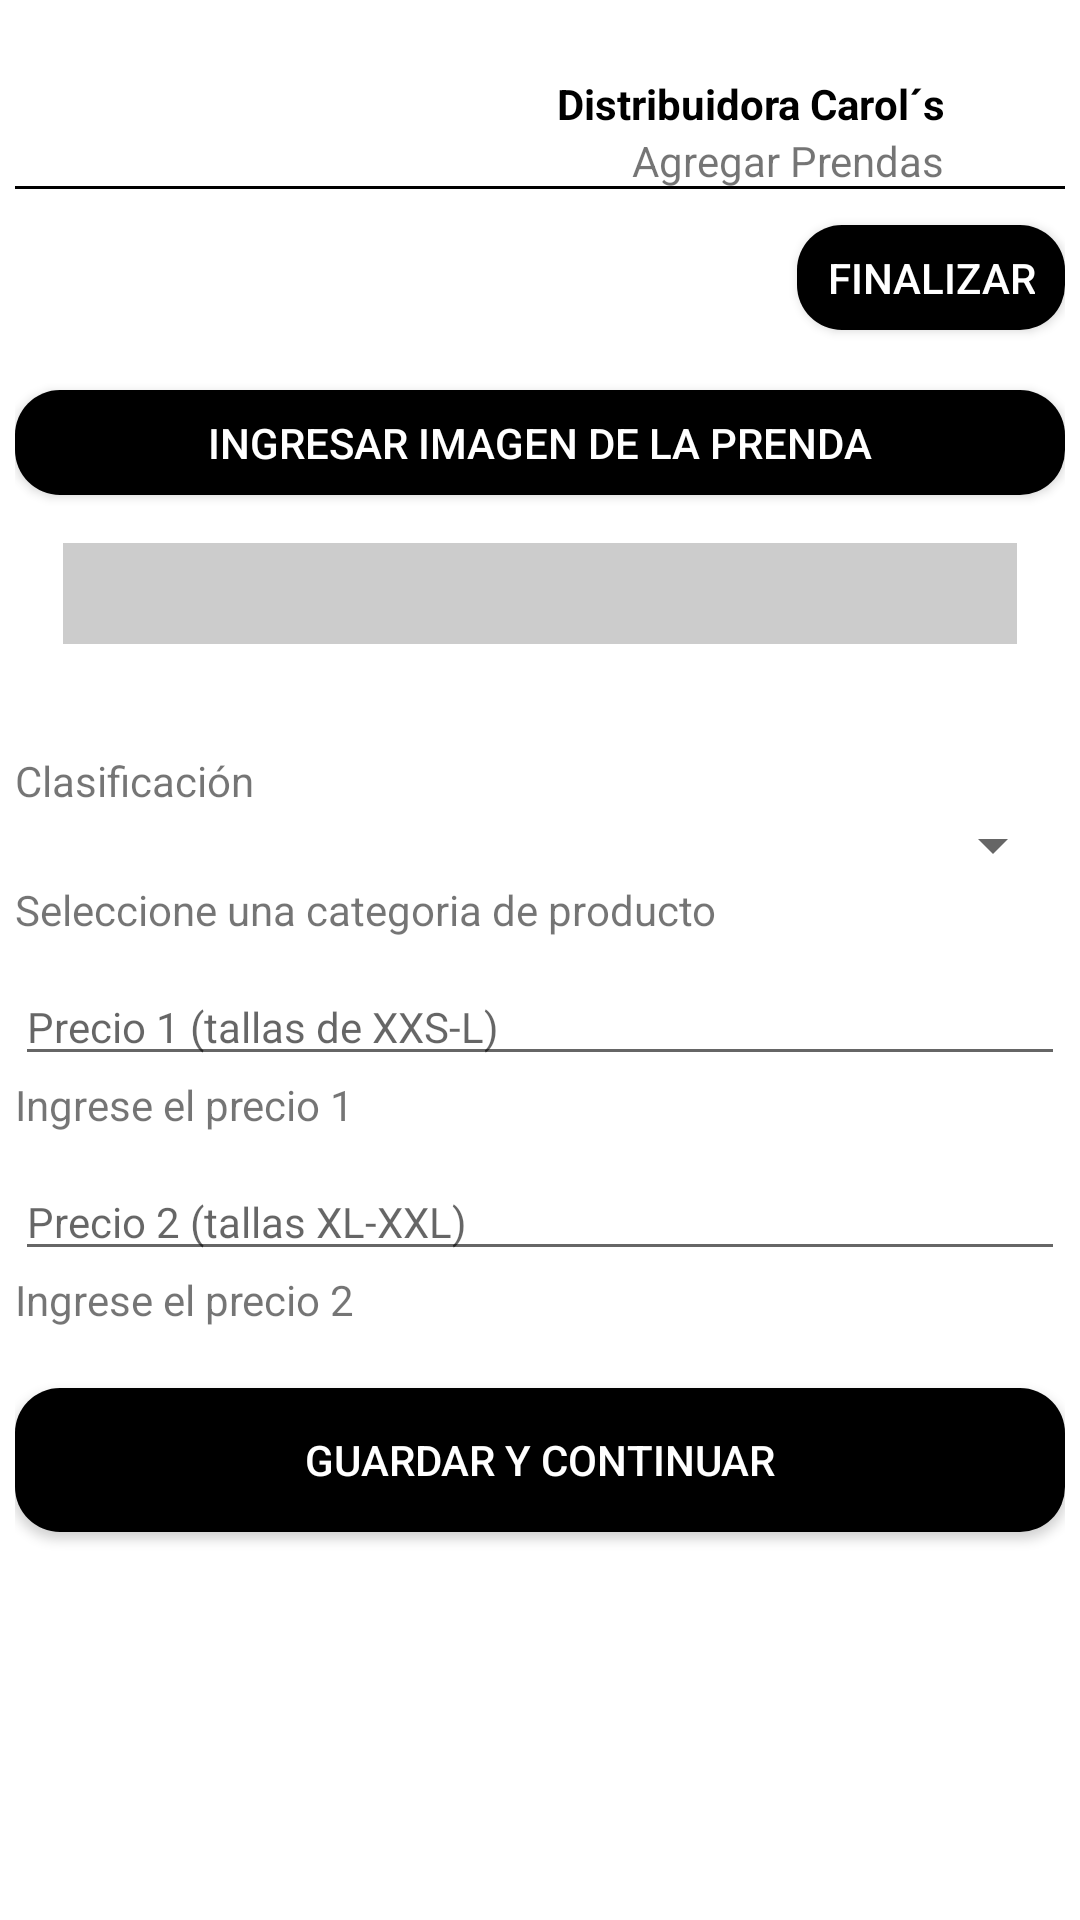

This screen was rendered from an Android layout file. Write that file and the resources it references.
<!-- AndroidManifest.xml: application theme Theme.AppCompat.Light.NoActionBar -->
<!-- res/layout/activity_agregar_prendas.xml -->
<?xml version="1.0" encoding="utf-8"?>
<LinearLayout xmlns:android="http://schemas.android.com/apk/res/android"
    xmlns:app="http://schemas.android.com/apk/res-auto"
    xmlns:tools="http://schemas.android.com/tools"
    android:id="@+id/main"
    android:orientation="vertical"
    android:padding="5dp"
    android:background="@color/white"
    android:layout_width="match_parent"
    android:layout_height="match_parent"
    tools:context=".AgregarPrendas">

    <androidx.constraintlayout.widget.ConstraintLayout
        android:layout_marginTop="20dp"
        android:layout_width="match_parent"
        android:layout_height="40dp">

        <TextView
            android:id="@+id/textView4"
            android:layout_width="wrap_content"
            android:layout_height="wrap_content"
            android:text="Distribuidora Carol´s"
            android:textColor="@color/black"
            android:textStyle="bold"
            app:layout_constraintEnd_toStartOf="@+id/imgLogo"
            app:layout_constraintTop_toTopOf="parent" />

        <TextView
            android:id="@+id/textView5"
            android:layout_width="wrap_content"
            android:layout_height="wrap_content"
            android:text="Agregar Prendas"
            app:layout_constraintEnd_toStartOf="@+id/imgLogo"
            app:layout_constraintTop_toBottomOf="@+id/textView4" />

        <View
            android:id="@+id/view3"
            android:layout_width="match_parent"
            android:layout_height="1dp"
            android:background="@color/black"
            app:layout_constraintBottom_toBottomOf="@+id/textView5" />

        <ImageView
            android:id="@+id/imgLogo"
            android:layout_width="40dp"
            android:layout_height="40dp"
            app:layout_constraintEnd_toEndOf="parent"
            app:layout_constraintTop_toTopOf="parent"
            app:srcCompat="@drawable/iconosf" />
    </androidx.constraintlayout.widget.ConstraintLayout>

    <ScrollView
        android:id="@+id/scrollAgregarPrendas"
        android:layout_width="match_parent"
        android:layout_height="match_parent"
        android:fillViewport="true">

        <LinearLayout
            android:layout_width="match_parent"
            android:orientation="vertical"
            android:layout_height="wrap_content">

    
    <Button
        android:id="@+id/btnFinalizar"
        android:layout_marginTop="10dp"
        android:layout_gravity="right"
        android:layout_marginBottom="15dp"
        android:background="@drawable/borde_redondo"
        android:textColor="@color/white"
        android:layout_width="wrap_content"
        android:layout_height="35dp"
        android:text="Finalizar"/>

    
    <Button
        android:id="@+id/btnFotoProducto"
        android:clickable="true"
        android:background="@drawable/borde_redondo"
        android:textColor="@color/white"
        android:layout_marginTop="5dp"
        android:layout_width="match_parent"
        android:layout_height="35dp"
        android:text="Ingresar Imagen de la Prenda" />

    

    <FrameLayout
        android:id="@+id/frameCaptura"
        android:layout_width="match_parent"
        android:layout_height="wrap_content"
        android:layout_margin="16dp"
        android:background="#33000000">

        <ImageView
            android:id="@+id/imgFotoPrenda"
            android:layout_width="match_parent"
            android:layout_height="wrap_content"
            android:adjustViewBounds="true"
            android:scaleType="fitCenter"
            android:background="@android:color/transparent" />

        
        <TextView
            android:id="@+id/txtNumeroBorde"
            android:layout_width="wrap_content"
            android:layout_height="wrap_content"
            android:textSize="25sp"
            android:textStyle="bold"
            android:textColor="#000000"
            android:strokeWidth="6"
            android:layout_gravity="center"
            android:shadowColor="#000000"
            android:shadowDx="0"
            android:shadowDy="0"
            android:shadowRadius="3" />

        
        <TextView
            android:id="@+id/tvCodigo"
            android:layout_width="wrap_content"
            android:layout_height="wrap_content"
            android:textSize="25sp"
            android:textStyle="bold"
            android:textColor="#FFFFFF"
            android:layout_gravity="center" />
    </FrameLayout>


    <TextView
        android:id="@+id/tvClasificacion"
        android:layout_width="match_parent"
        android:layout_height="wrap_content"
        android:layout_marginTop="20dp"
        android:text="Clasificación" />

    <Spinner
        android:id="@+id/spinnerClasificacion"
        android:layout_width="match_parent"
        android:layout_height="wrap_content" />

    <TextView
        android:id="@+id/tvAlertaClasificacion"
        android:layout_width="match_parent"
        android:layout_height="wrap_content"
        android:text="Seleccione una categoria de producto" />

            <EditText
        android:id="@+id/edtPrecio1"
        android:textSize="14dp"
        android:layout_width="match_parent"
        android:layout_height="wrap_content"
        android:hint="Precio 1 (tallas de XXS-L)"
        android:layout_marginTop="10dp"
        android:imeOptions="actionNext"
        android:nextFocusDown="@id/edtPrecio2"
        android:inputType="numberDecimal" />

            <TextView
                android:id="@+id/tvAlertaPrecio1"
                android:layout_width="match_parent"
                android:layout_height="wrap_content"
                android:text="Ingrese el precio 1" />

            <EditText
                android:id="@+id/edtPrecio2"
                android:textSize="14dp"
                android:layout_width="match_parent"
                android:layout_height="wrap_content"
                android:hint="Precio 2 (tallas XL-XXL)"
                android:layout_marginTop="10dp"
                android:imeOptions="actionDone"
                android:inputType="numberDecimal" />

    <Button
        android:id="@+id/btnAsignarCodigo"
        android:background="@drawable/borde_redondo"
        android:textColor="@color/white"
        android:visibility="gone"
        android:layout_marginBottom="50dp"
        android:layout_width="match_parent"
        android:layout_height="wrap_content"
        android:layout_marginTop="20dp"
        android:text="Asignar código" />

    <Button
        android:id="@+id/btnCapturar"
        android:background="@drawable/borde_redondo"
        android:textColor="@color/white"
        android:visibility="gone"
        android:layout_marginBottom="50dp"
        android:layout_marginTop="20dp"
        android:layout_width="match_parent"
        android:layout_height="wrap_content"
        android:text="ScreenShot" />

            <TextView
                android:id="@+id/tvAlertaPrecio2"
                android:layout_width="match_parent"
                android:layout_height="wrap_content"
                android:text="Ingrese el precio 2" />

            <Button
        android:id="@+id/btnAgregarPrenda"
        android:background="@drawable/borde_redondo"
        android:textColor="@color/white"
        android:layout_marginBottom="50dp"
        android:layout_width="match_parent"
        android:layout_height="wrap_content"
        android:text="Guardar y Continuar"
        android:layout_marginTop="20dp"/>

    <ProgressBar
        android:id="@+id/progressBar"
        android:layout_gravity="center"
        style="?android:attr/progressBarStyleLarge"
        android:layout_width="50dp"
        android:layout_height="50dp"
        android:layout_marginBottom="50dp"
        android:visibility="gone"
        android:layout_centerInParent="true"/>

</LinearLayout>

    </ScrollView>

</LinearLayout>
<!-- resources referenced by this layout -->
<resources>
  <!-- drawable borde_redondo (drawable) -->
  <?xml version="1.0" encoding="utf-8"?>
  <shape xmlns:tools="http://schemas.android.com/tools"
      xmlns:android="http://schemas.android.com/apk/res/android"
      tools:ignore="ExtraText">
      android:padding="10dp"
      android:shape="rectangle">
  
      <solid android:color="#000000"/>
  
      <corners
          android:bottomLeftRadius="15dp"
          android:bottomRightRadius="15dp"
          android:topLeftRadius="15dp"
          android:topRightRadius="15dp"/>
  
      <padding
          android:left="10dp"
          android:right="10dp"/>
  
  </shape>
  <!-- not gathered from this repository: default colours our renderer supplied (Android Studio template values) -->
  <color name="black">#FF000000</color>
  <color name="white">#FFFFFFFF</color>
</resources>
